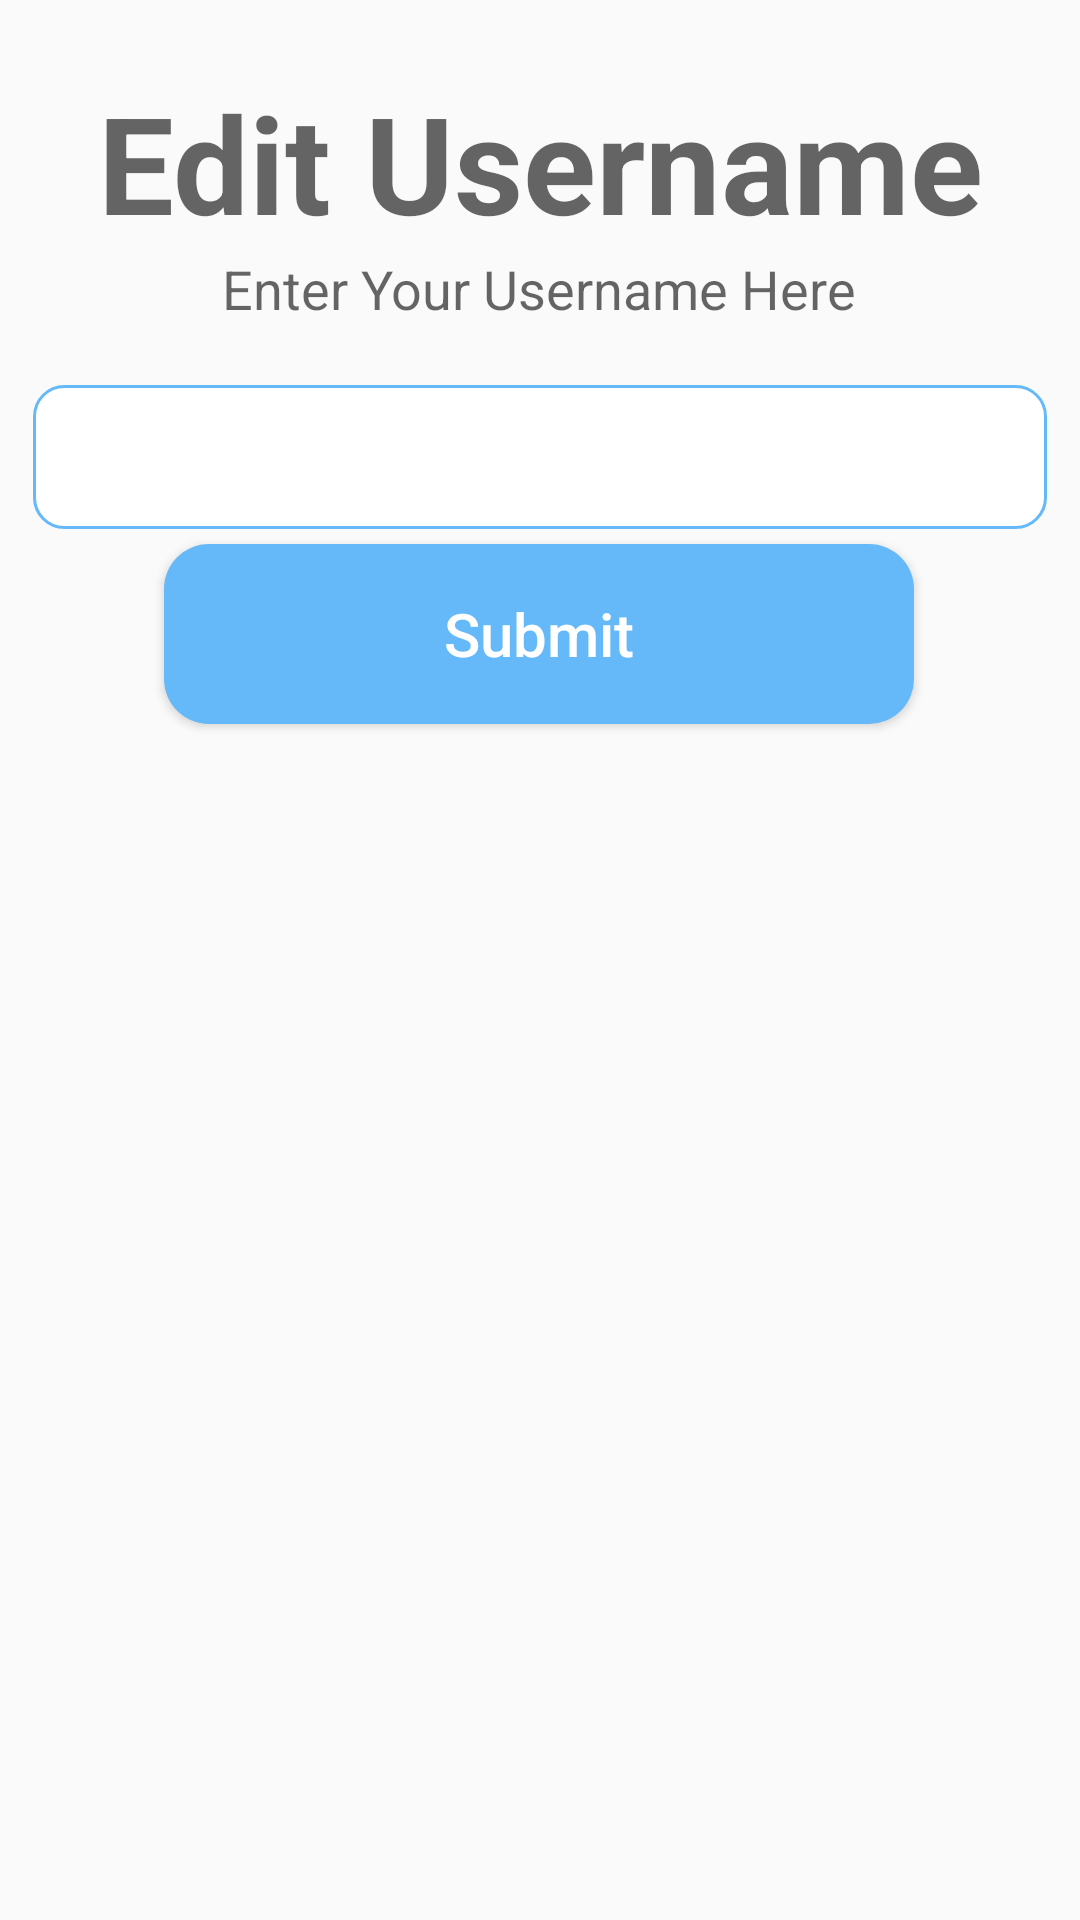

This screen was rendered from an Android layout file. Write that file and the resources it references.
<!-- AndroidManifest.xml: application theme AppTheme -->
<!-- res/layout/activity_change_username.xml -->
<?xml version="1.0" encoding="utf-8"?>
<androidx.constraintlayout.widget.ConstraintLayout xmlns:android="http://schemas.android.com/apk/res/android"
    xmlns:app="http://schemas.android.com/apk/res-auto"
    xmlns:tools="http://schemas.android.com/tools"
    android:id="@+id/usernameSubmit"
    android:layout_width="match_parent"
    android:layout_height="match_parent"
    tools:context=".ChangeUsernameActivity">


    <TextView
        android:id="@+id/title"
        android:layout_width="wrap_content"
        android:layout_height="wrap_content"
        android:layout_marginTop="24dp"
        android:text="Edit Username"
        android:textStyle="bold"
        android:textAppearance="@style/TextAppearance.AppCompat.Display2"
        app:layout_constraintEnd_toEndOf="parent"
        app:layout_constraintStart_toStartOf="parent"
        app:layout_constraintTop_toTopOf="parent" />

    <TextView
        android:id="@+id/subtitle"
        android:layout_width="wrap_content"
        android:layout_height="wrap_content"
        android:text="Enter Your Username Here"
        android:textAppearance="@style/TextAppearance.AppCompat.Medium"
        app:layout_constraintEnd_toEndOf="parent"
        app:layout_constraintHorizontal_bias="0.497"
        app:layout_constraintStart_toStartOf="parent"
        app:layout_constraintTop_toBottomOf="@+id/title" />

    <EditText
        android:id="@+id/newUsername"
        android:layout_width="338dp"
        android:layout_height="48dp"
        android:layout_marginTop="20dp"
        app:layout_constraintEnd_toEndOf="parent"
        app:layout_constraintHorizontal_bias="0.493"
        app:layout_constraintStart_toStartOf="parent"
        android:background="@drawable/custom_edittext"
        app:layout_constraintTop_toBottomOf="@+id/subtitle" />

    <Button
        android:id="@+id/username_submit_button"
        android:layout_width="250dp"
        android:layout_height="60dp"
        android:layout_marginBottom="390dp"
        android:text="Submit"
        app:layout_constraintBottom_toBottomOf="parent"
        app:layout_constraintEnd_toEndOf="parent"
        app:layout_constraintHorizontal_bias="0.498"
        app:layout_constraintStart_toStartOf="parent"
        app:layout_constraintTop_toBottomOf="@+id/newUsername"
        app:layout_constraintVertical_bias="0.359"
        android:textColor="#FFFFFF"
        android:background="@drawable/submit_button"
        android:textAllCaps="false"
        android:textSize="20sp"/>
</androidx.constraintlayout.widget.ConstraintLayout>
<!-- resources referenced by this layout -->
<resources>
  <!-- drawable custom_edittext (drawable) -->
  <?xml version="1.0" encoding="utf-8"?>
  <shape xmlns:android="http://schemas.android.com/apk/res/android" android:padding="10dp"
      android:shape="rectangle" >
  
      <solid android:color="#FFFFFF" />
      <corners android:radius="10dp" />
      <stroke android:color="#66B9F9" android:width="1dp"/>
  
  </shape>
  <!-- drawable submit_button (drawable) -->
  <?xml version="1.0" encoding="utf-8"?>
  <shape xmlns:android="http://schemas.android.com/apk/res/android" android:shape="rectangle">
      <solid android:color="#66B9F9" />
      <corners android:radius="15dp"/>
  
  </shape>
  <style name="AppTheme" parent="Theme.AppCompat.Light.NoActionBar">
          
          <item name="colorPrimary">@color/colorPrimary</item>
          <item name="colorPrimaryDark">@color/colorPrimaryDark</item>
          <item name="colorAccent">@color/colorAccent</item>
          <item name="android:forceDarkAllowed" tools:ignore="NewApi">true</item>
      </style>
  <color name="colorPrimary">#89CFF0</color>
  <color name="colorPrimaryDark">#4682BF</color>
  <color name="colorAccent">#21ABCD</color>
</resources>
